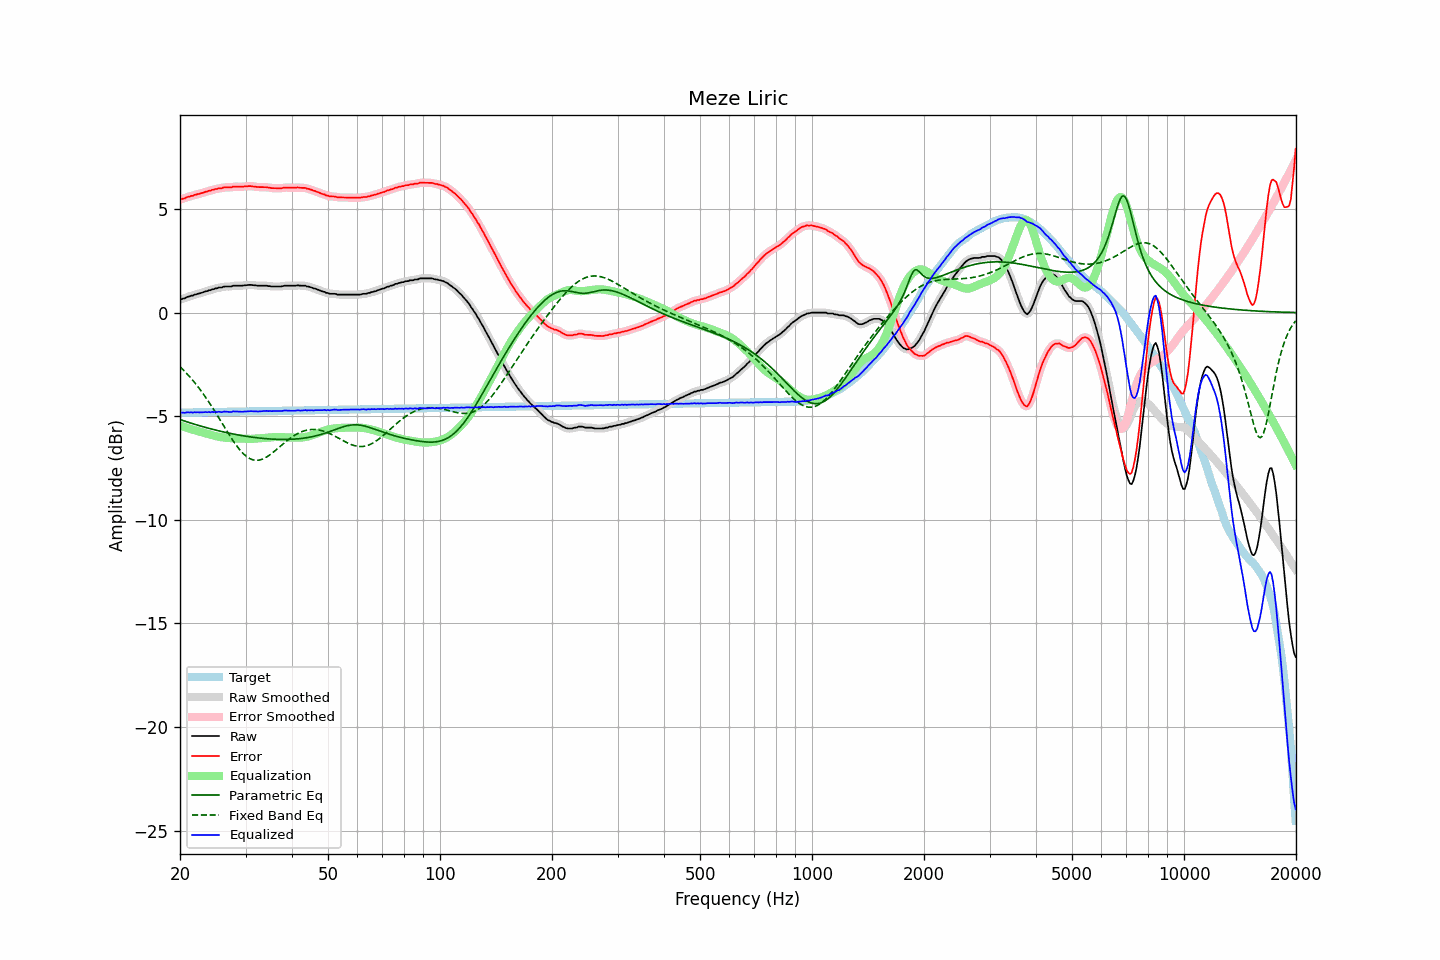

Source data for this figure (header and first rows):
frequency, raw, error, smoothed, error_smoothed, equalization, parametric_eq, fixed_band_eq, equalized_raw, equalized_smoothed, target
20.00, 0.63, 5.46, 0.63, 5.45, -5.45, -5.16, -2.61, -4.82, -4.82, -4.83
20.20, 0.65, 5.48, 0.65, 5.48, -5.48, -5.19, -2.68, -4.83, -4.83, -4.83
20.40, 0.68, 5.50, 0.68, 5.50, -5.50, -5.21, -2.76, -4.82, -4.83, -4.82
20.61, 0.69, 5.51, 0.70, 5.53, -5.53, -5.24, -2.84, -4.84, -4.83, -4.82
20.81, 0.74, 5.56, 0.73, 5.55, -5.56, -5.26, -2.92, -4.82, -4.82, -4.82
21.02, 0.77, 5.59, 0.76, 5.58, -5.58, -5.29, -3.01, -4.81, -4.82, -4.82
21.23, 0.78, 5.60, 0.79, 5.61, -5.60, -5.31, -3.09, -4.82, -4.82, -4.82
21.44, 0.82, 5.64, 0.81, 5.63, -5.63, -5.34, -3.18, -4.81, -4.82, -4.82
21.66, 0.82, 5.64, 0.83, 5.65, -5.65, -5.36, -3.27, -4.83, -4.82, -4.82
21.87, 0.87, 5.68, 0.86, 5.68, -5.67, -5.39, -3.37, -4.80, -4.81, -4.81
22.09, 0.88, 5.69, 0.88, 5.70, -5.70, -5.41, -3.46, -4.81, -4.81, -4.81
22.31, 0.91, 5.72, 0.91, 5.72, -5.72, -5.43, -3.56, -4.81, -4.81, -4.81
22.54, 0.92, 5.73, 0.92, 5.73, -5.74, -5.45, -3.66, -4.82, -4.81, -4.81
22.76, 0.95, 5.76, 0.95, 5.76, -5.76, -5.48, -3.77, -4.81, -4.81, -4.81
22.99, 0.97, 5.78, 0.97, 5.78, -5.78, -5.50, -3.87, -4.81, -4.81, -4.81
23.22, 1.00, 5.81, 1.00, 5.80, -5.80, -5.52, -3.98, -4.80, -4.81, -4.81
23.45, 1.03, 5.83, 1.03, 5.83, -5.83, -5.54, -4.09, -4.80, -4.80, -4.80
23.69, 1.04, 5.84, 1.05, 5.85, -5.85, -5.56, -4.21, -4.81, -4.80, -4.80
23.92, 1.08, 5.88, 1.07, 5.87, -5.87, -5.59, -4.32, -4.79, -4.80, -4.80
24.16, 1.08, 5.88, 1.09, 5.89, -5.90, -5.61, -4.44, -4.82, -4.80, -4.80
24.40, 1.13, 5.93, 1.12, 5.92, -5.92, -5.63, -4.56, -4.79, -4.80, -4.80
24.65, 1.13, 5.93, 1.14, 5.94, -5.94, -5.65, -4.68, -4.81, -4.80, -4.80
24.89, 1.17, 5.97, 1.16, 5.96, -5.96, -5.67, -4.81, -4.79, -4.79, -4.80
25.14, 1.17, 5.97, 1.18, 5.98, -5.97, -5.68, -4.93, -4.80, -4.79, -4.80
25.39, 1.21, 6.00, 1.20, 5.99, -5.99, -5.70, -5.06, -4.78, -4.79, -4.79
25.65, 1.21, 6.00, 1.21, 6.00, -6.01, -5.72, -5.19, -4.80, -4.80, -4.79
25.91, 1.21, 6.00, 1.23, 6.02, -6.02, -5.74, -5.31, -4.81, -4.79, -4.79
26.16, 1.25, 6.04, 1.24, 6.03, -6.03, -5.76, -5.44, -4.78, -4.79, -4.79
26.43, 1.26, 6.05, 1.25, 6.04, -6.04, -5.78, -5.57, -4.78, -4.78, -4.79
26.69, 1.26, 6.05, 1.26, 6.05, -6.04, -5.79, -5.69, -4.78, -4.78, -4.79
26.96, 1.26, 6.05, 1.26, 6.04, -6.05, -5.81, -5.82, -4.79, -4.79, -4.79
27.23, 1.26, 6.04, 1.26, 6.05, -6.06, -5.83, -5.94, -4.80, -4.80, -4.78
27.50, 1.26, 6.04, 1.27, 6.06, -6.06, -5.84, -6.06, -4.80, -4.79, -4.78
27.77, 1.30, 6.08, 1.29, 6.07, -6.07, -5.86, -6.18, -4.77, -4.78, -4.78
28.05, 1.30, 6.08, 1.30, 6.08, -6.07, -5.87, -6.29, -4.77, -4.77, -4.78
28.33, 1.30, 6.08, 1.30, 6.08, -6.07, -5.89, -6.40, -4.77, -4.77, -4.78
28.62, 1.30, 6.08, 1.30, 6.08, -6.08, -5.90, -6.51, -4.77, -4.78, -4.78
28.90, 1.30, 6.08, 1.30, 6.07, -6.08, -5.92, -6.60, -4.78, -4.78, -4.78
29.19, 1.30, 6.07, 1.30, 6.08, -6.08, -5.93, -6.69, -4.78, -4.78, -4.77
29.48, 1.30, 6.07, 1.31, 6.08, -6.09, -5.94, -6.78, -4.79, -4.78, -4.77
29.78, 1.32, 6.09, 1.31, 6.08, -6.09, -5.96, -6.85, -4.77, -4.78, -4.77
30.08, 1.32, 6.09, 1.32, 6.09, -6.09, -5.97, -6.92, -4.77, -4.77, -4.77
30.38, 1.33, 6.10, 1.33, 6.10, -6.10, -5.98, -6.98, -4.77, -4.76, -4.77
30.68, 1.34, 6.11, 1.34, 6.10, -6.10, -5.99, -7.03, -4.76, -4.76, -4.77
30.99, 1.34, 6.11, 1.34, 6.10, -6.10, -6.00, -7.07, -4.76, -4.76, -4.77
31.30, 1.33, 6.09, 1.33, 6.10, -6.09, -6.01, -7.10, -4.76, -4.76, -4.76
31.61, 1.32, 6.08, 1.32, 6.09, -6.09, -6.02, -7.12, -4.77, -4.76, -4.76
31.93, 1.32, 6.08, 1.31, 6.07, -6.08, -6.03, -7.13, -4.76, -4.77, -4.76
32.24, 1.30, 6.06, 1.31, 6.07, -6.07, -6.04, -7.13, -4.77, -4.77, -4.76
32.57, 1.30, 6.06, 1.30, 6.06, -6.07, -6.05, -7.12, -4.77, -4.77, -4.76
32.89, 1.30, 6.06, 1.30, 6.06, -6.06, -6.06, -7.10, -4.76, -4.76, -4.76
33.22, 1.30, 6.06, 1.30, 6.06, -6.06, -6.07, -7.08, -4.76, -4.76, -4.76
33.55, 1.30, 6.06, 1.30, 6.06, -6.05, -6.07, -7.05, -4.75, -4.75, -4.76
33.89, 1.30, 6.05, 1.30, 6.05, -6.05, -6.08, -7.01, -4.75, -4.75, -4.75
34.23, 1.30, 6.05, 1.30, 6.05, -6.04, -6.09, -6.96, -4.74, -4.74, -4.75
34.57, 1.28, 6.03, 1.29, 6.04, -6.03, -6.09, -6.91, -4.75, -4.75, -4.75
34.92, 1.28, 6.03, 1.27, 6.02, -6.03, -6.10, -6.86, -4.75, -4.75, -4.75
35.27, 1.26, 6.01, 1.26, 6.01, -6.02, -6.10, -6.80, -4.76, -4.75, -4.75
35.62, 1.26, 6.01, 1.26, 6.01, -6.01, -6.11, -6.74, -4.75, -4.75, -4.75
35.97, 1.26, 6.01, 1.26, 6.00, -6.01, -6.11, -6.68, -4.75, -4.75, -4.75
... 635 more rows
